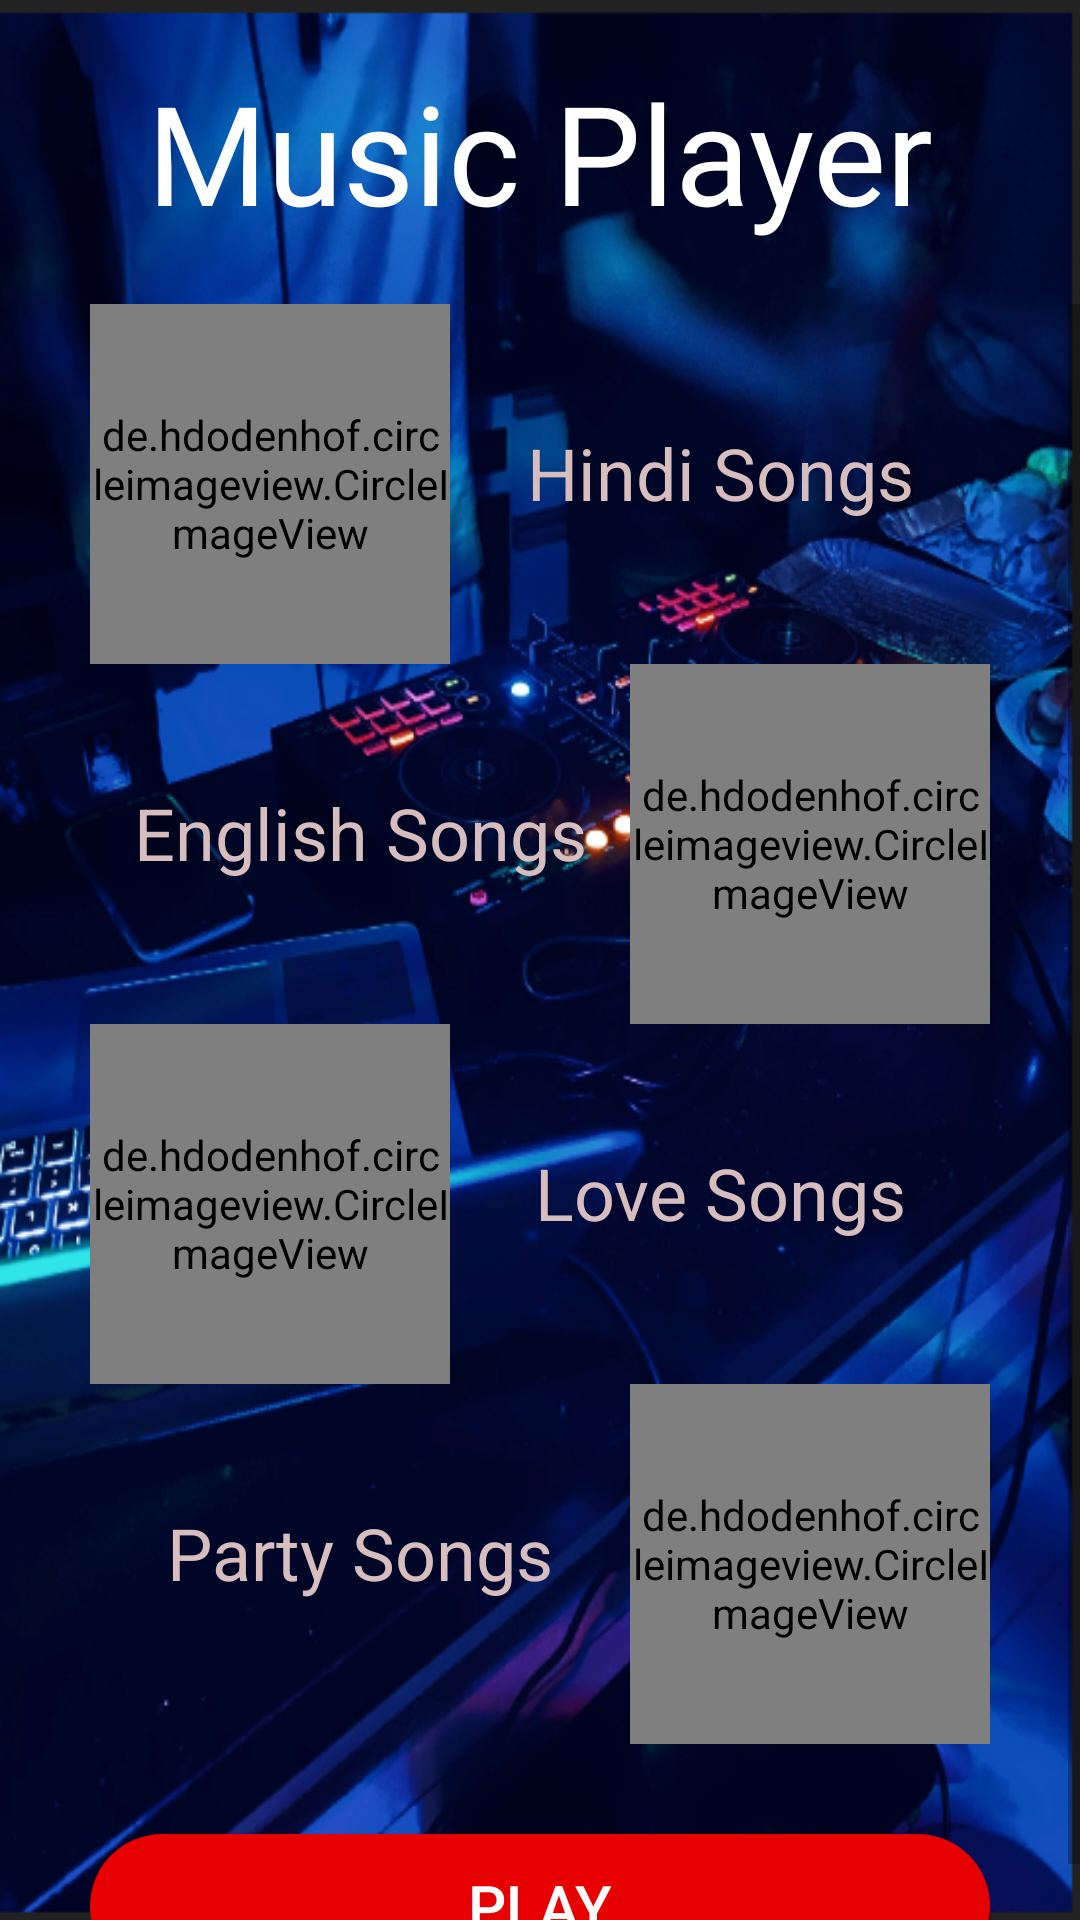

This screen was rendered from an Android layout file. Write that file and the resources it references.
<!-- AndroidManifest.xml: application theme AppTheme -->
<!-- res/layout/activity_main.xml -->
<?xml version="1.0" encoding="utf-8"?>
<LinearLayout xmlns:android="http://schemas.android.com/apk/res/android"
    xmlns:app="http://schemas.android.com/apk/res-auto"
    xmlns:tools="http://schemas.android.com/tools"
    android:layout_width="match_parent"
    android:layout_height="match_parent"
    android:background="@drawable/background"
    android:orientation="vertical"
    tools:context=".MainActivity">

    <TextView
        android:id="@+id/textView3"
        android:layout_width="match_parent"
        android:layout_height="wrap_content"
        android:layout_margin="20dp"
        android:fontFamily="@font/aladin"
        android:gravity="center"
        android:text="@string/title"
        android:textColor="#FFFFFF"
        android:textSize="46sp" />

    <ScrollView
        android:layout_width="match_parent"
        android:layout_height="match_parent">

        <LinearLayout
            android:layout_width="match_parent"
            android:layout_height="wrap_content"
            android:layout_marginLeft="30dp"
            android:layout_marginRight="30dp"
            android:orientation="vertical">

            <LinearLayout
                android:layout_width="match_parent"
                android:layout_height="wrap_content"
                android:gravity="start"
                android:orientation="horizontal">

                <de.hdodenhof.circleimageview.CircleImageView
                    android:id="@+id/hindiSong_img"
                    style="@style/titleImage"
                    android:src="@drawable/hindi_songs"
                    app:civ_border_color="@color/colorRed"
                    app:civ_border_width="2dp" />

                <TextView
                    style="@style/titleText"
                    android:layout_width="0dp"
                    android:layout_height="wrap_content"
                    android:layout_weight="1"
                    android:text="@string/hindiSong_title" />
            </LinearLayout>

            <LinearLayout
                android:layout_width="match_parent"
                android:layout_height="wrap_content"
                android:gravity="end"
                android:orientation="horizontal">

                <TextView
                    style="@style/titleText"
                    android:layout_width="0dp"
                    android:layout_height="wrap_content"
                    android:layout_weight="1"
                    android:text="@string/englishSong_title" />

                <de.hdodenhof.circleimageview.CircleImageView
                    style="@style/titleImage"
                    android:src="@drawable/english_song"
                    app:civ_border_color="@color/colorRed"
                    app:civ_border_width="2dp" />
            </LinearLayout>

            <LinearLayout
                android:layout_width="match_parent"
                android:layout_height="wrap_content"
                android:gravity="start"
                android:orientation="horizontal">

                <de.hdodenhof.circleimageview.CircleImageView
                    style="@style/titleImage"
                    android:src="@drawable/love_song"
                    app:civ_border_color="@color/colorRed"
                    app:civ_border_width="2dp" />

                <TextView
                    style="@style/titleText"
                    android:layout_width="0dp"
                    android:layout_height="wrap_content"
                    android:layout_weight="1"
                    android:text="@string/loveSong_title" />
            </LinearLayout>

            <LinearLayout
                android:layout_width="match_parent"
                android:layout_height="wrap_content"
                android:gravity="end"
                android:orientation="horizontal">

                <TextView
                    style="@style/titleText"
                    android:layout_width="0dp"
                    android:layout_height="wrap_content"
                    android:layout_weight="1"
                    android:text="@string/partySong_title" />

                <de.hdodenhof.circleimageview.CircleImageView
                    style="@style/titleImage"
                    android:src="@drawable/party_song"
                    app:civ_border_color="@color/colorRed"
                    app:civ_border_width="2dp" />
            </LinearLayout>

            <Button
                android:id="@+id/showList"
                android:layout_width="match_parent"
                android:layout_height="wrap_content"
                android:layout_marginTop="30dp"
                android:background="@drawable/button_background"
                android:text="@string/play"
                android:textColor="@color/colorWhite"
                android:textSize="20sp" />
        </LinearLayout>
    </ScrollView>

</LinearLayout>
<!-- resources referenced by this layout -->
<resources>
  <color name="colorRed">#E70000</color>
  <color name="colorWhite">#ffffff</color>
  <!-- drawable background: png bitmap (drawable-hdpi, 95113 bytes) -->
  <!-- drawable button_background (drawable) -->
  <?xml version="1.0" encoding="utf-8"?>
  <shape xmlns:android="http://schemas.android.com/apk/res/android">
  
      <solid android:color="@color/colorRed" />
      <corners android:radius="40dp" />
  </shape>
  <!-- drawable english_song: png bitmap (drawable-ldpi, 33047 bytes) -->
  <!-- drawable hindi_songs: png bitmap (drawable-hdpi, 115164 bytes) -->
  <!-- drawable love_song: png bitmap (drawable-hdpi, 46230 bytes) -->
  <!-- drawable party_song: png bitmap (drawable-hdpi, 75160 bytes) -->
  <string name="englishSong_title">English Songs</string>
  <string name="hindiSong_title">Hindi Songs</string>
  <string name="loveSong_title">Love Songs</string>
  <string name="partySong_title">Party Songs</string>
  <string name="play">PLAY</string>
  <string name="title">Music Player</string>
  <style name="titleImage">
          <item name="android:layout_width">120dp</item>
          <item name="android:layout_height">120dp</item>
      </style>
  <style name="titleText">
          <item name="android:layout_width">match_parent</item>
          <item name="android:layout_height">match_parent</item>
          <item name="android:textColor">#D7BDBD</item>
          <item name="android:textSize">24sp</item>
          <item name="android:gravity">center</item>
          <item name="android:layout_marginTop">40dp</item>
      </style>
  <style name="AppTheme" parent="Theme.AppCompat.Light.DarkActionBar">
          
          <item name="colorPrimary">@color/colorPrimary</item>
          <item name="colorPrimaryDark">@color/colorPrimaryDark</item>
          <item name="colorAccent">@color/colorAccent</item>
      </style>
  <color name="colorPrimary">#CD0000</color>
  <color name="colorPrimaryDark">#262626</color>
  <color name="colorAccent">#D70303</color>
</resources>
